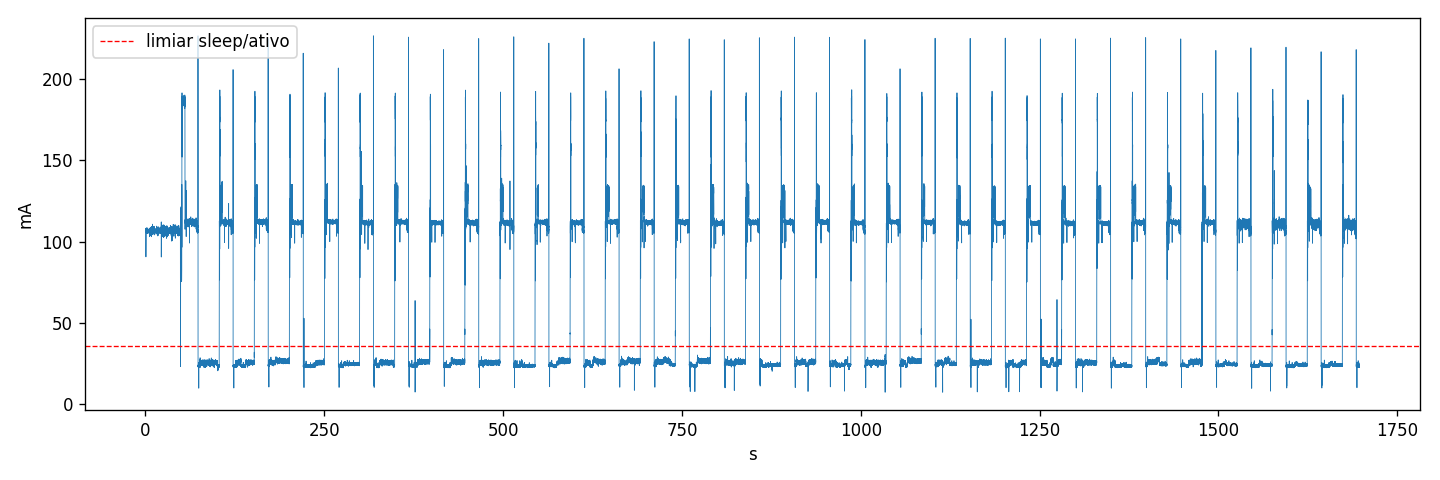

Source data for this figure (header and first rows):
t_us, shunt_mV, bus_V
4344, 10.72, 4.924
14344, 10.68, 4.916
24348, 10.62, 4.904
34352, 10.70, 4.920
44352, 10.70, 4.916
54356, 10.69, 4.920
64356, 10.67, 4.916
74356, 10.70, 4.912
84356, 10.75, 4.916
94360, 10.63, 4.916
104360, 10.73, 4.920
114360, 10.76, 4.920
124360, 10.70, 4.920
134360, 10.58, 4.920
144360, 10.67, 4.892
154360, 10.71, 4.916
164360, 10.69, 4.920
174360, 10.68, 4.916
184360, 10.64, 4.920
194360, 10.69, 4.908
204360, 10.68, 4.916
214364, 10.73, 4.920
224364, 10.71, 4.920
234364, 10.70, 4.920
244364, 10.77, 4.908
254364, 10.75, 4.908
264364, 10.67, 4.908
274364, 10.71, 4.908
284364, 10.70, 4.912
294364, 10.72, 4.916
304364, 10.74, 4.912
314364, 10.73, 4.924
324364, 10.78, 4.924
334364, 10.70, 4.928
344364, 10.67, 4.900
354364, 10.74, 4.916
364364, 10.71, 4.920
374364, 10.75, 4.916
384364, 10.79, 4.920
394364, 10.82, 4.912
404364, 10.71, 4.912
414364, 10.79, 4.904
424364, 10.78, 4.916
434364, 10.62, 4.920
444364, 10.77, 4.924
454364, 10.74, 4.904
464364, 10.63, 4.908
474364, 10.72, 4.920
484364, 10.72, 4.920
494368, 10.76, 4.916
504368, 10.73, 4.904
514368, 10.72, 4.908
524372, 10.65, 4.916
534372, 10.73, 4.924
544376, 10.70, 4.924
554380, 10.78, 4.924
564380, 10.83, 4.928
574380, 10.74, 4.920
584380, 10.77, 4.920
594380, 10.81, 4.920
... 169,678 more rows
